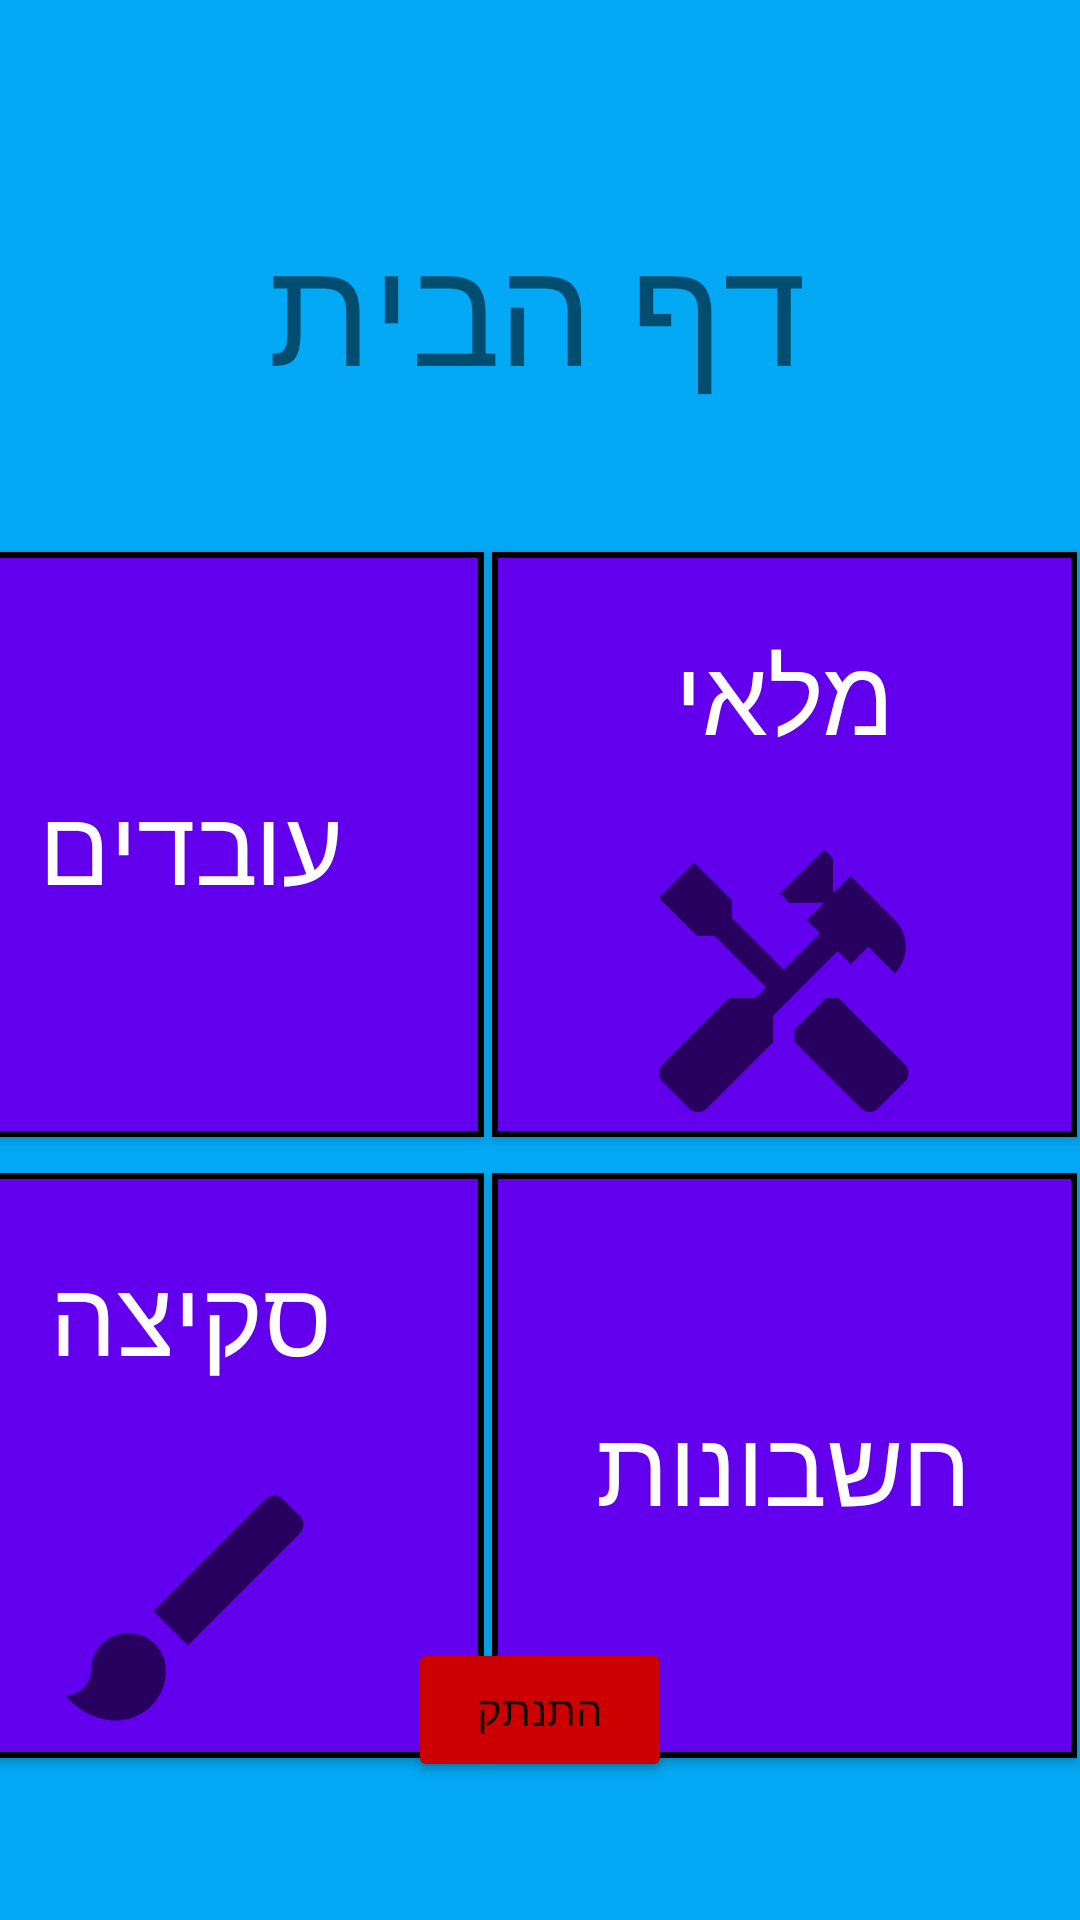

Layout XML and referenced resources for this Android screen:
<!-- AndroidManifest.xml: fallback theme Theme.MaterialComponents.DayNight.NoActionBar -->
<!-- res/layout/fragment_home_page.xml -->
<?xml version="1.0" encoding="utf-8"?>

<androidx.constraintlayout.widget.ConstraintLayout xmlns:android="http://schemas.android.com/apk/res/android"
    xmlns:app="http://schemas.android.com/apk/res-auto"
    xmlns:tools="http://schemas.android.com/tools"
    android:id="@+id/home_f"
    android:layout_width="match_parent"
    android:layout_height="match_parent"
    android:background="@color/background_main"
    tools:context=".Home_page">

    <androidx.appcompat.widget.AppCompatButton
        android:id="@+id/button_work"
        android:layout_width="195dp"
        android:layout_height="195dp"
        android:layout_marginTop="184dp"
        android:layout_marginEnd="3dp"
        android:background="@drawable/button_des"
        android:drawableBottom="@drawable/custom_button_workers"
        android:text="עובדים"
        android:textColor="@color/white"
        android:textSize="35sp"
        app:layout_constraintEnd_toStartOf="@+id/button_resp"
        app:layout_constraintTop_toTopOf="parent" />

    <TextView
        android:id="@+id/home_page"
        android:layout_width="wrap_content"
        android:layout_height="wrap_content"
        android:layout_alignParentTop="true"
        android:layout_centerHorizontal="true"
        android:layout_gravity="center"
        android:text="דף הבית"
        android:textSize="50sp"
        app:layout_constraintBottom_toBottomOf="parent"
        app:layout_constraintEnd_toEndOf="parent"
        app:layout_constraintHorizontal_bias="0.495"
        app:layout_constraintStart_toStartOf="parent"
        app:layout_constraintTop_toTopOf="parent"
        app:layout_constraintVertical_bias="0.12" />

    <androidx.appcompat.widget.AppCompatButton
        android:id="@+id/button_resp"
        android:layout_width="195dp"
        android:layout_height="195dp"
        android:layout_marginTop="184dp"
        android:layout_marginEnd="1dp"
        android:drawableBottom="@drawable/custom_button_resp"
        android:background="@drawable/button_des"
        android:textColor="@color/white"
        android:text="מלאי"
        android:textSize="35sp"
        app:layout_constraintEnd_toEndOf="parent"
        app:layout_constraintTop_toTopOf="parent" />

    <androidx.appcompat.widget.AppCompatButton
        android:id="@+id/button_calc"
        android:layout_width="195dp"
        android:layout_height="195dp"
        android:layout_marginTop="12dp"
        android:layout_marginEnd="1dp"
        android:background="@drawable/button_des"
        android:drawableBottom="@drawable/custom_button_calc"
        android:text="חשבונות"
        android:textColor="@color/white"
        android:textSize="35sp"
        app:layout_constraintEnd_toEndOf="parent"
        app:layout_constraintTop_toBottomOf="@+id/button_resp" />

    <androidx.appcompat.widget.AppCompatButton
        android:id="@+id/button_sketch"
        android:layout_width="195dp"
        android:layout_height="195dp"
        android:layout_marginTop="12dp"
        android:layout_marginEnd="3dp"
        android:background="@drawable/button_des"
        android:drawableBottom="@drawable/custom_button_sketch"
        android:text="סקיצה"
        android:textColor="@color/white"
        android:textSize="35sp"
        app:layout_constraintEnd_toStartOf="@+id/button_calc"
        app:layout_constraintTop_toBottomOf="@+id/button_work" />

    <Button
        android:id="@+id/home_page_exit"
        android:layout_width="wrap_content"
        android:layout_height="wrap_content"
        android:layout_marginBottom="46dp"
        android:backgroundTint="@android:color/holo_red_dark"
        android:text="התנתק"
        app:layout_constraintBottom_toBottomOf="parent"
        app:layout_constraintEnd_toEndOf="parent"
        app:layout_constraintStart_toStartOf="parent" />


</androidx.constraintlayout.widget.ConstraintLayout>
<!-- resources referenced by this layout -->
<resources>
  <color name="background_main">#FF03A9F4</color>
  <color name="white">#FFFFFF</color>
  <!-- drawable button_des (drawable) -->
  <?xml version="1.0" encoding="utf-8"?>
  
  <selector xmlns:android="http://schemas.android.com/apk/res/android">
  
      <item>
          <shape android:shape="rectangle">
              <solid android:color="@color/purple_500"/>
              <stroke android:width="2dp" android:color="@color/black"/>
          </shape>
      </item>
  
  </selector>
  <!-- drawable custom_button_resp (drawable) -->
  <vector xmlns:android="http://schemas.android.com/apk/res/android"
      android:width="100dp"
      android:height="100dp"
      android:viewportWidth="24"
      android:viewportHeight="24"
      android:tint="?attr/colorControlNormal">
    <path
        android:fillColor="@android:color/white"
        android:pathData="M21.67,18.17l-5.3,-5.3h-0.99l-2.54,2.54v0.99l5.3,5.3c0.39,0.39 1.02,0.39 1.41,0l2.12,-2.12C22.06,19.2 22.06,18.56 21.67,18.17z"/>
    <path
        android:fillColor="@android:color/white"
        android:pathData="M17.34,10.19l1.41,-1.41l2.12,2.12c1.17,-1.17 1.17,-3.07 0,-4.24l-3.54,-3.54l-1.41,1.41V1.71L15.22,1l-3.54,3.54l0.71,0.71h2.83l-1.41,1.41l1.06,1.06l-2.89,2.89L7.85,6.48V5.06L4.83,2.04L2,4.87l3.03,3.03h1.41l4.13,4.13l-0.85,0.85H7.6l-5.3,5.3c-0.39,0.39 -0.39,1.02 0,1.41l2.12,2.12c0.39,0.39 1.02,0.39 1.41,0l5.3,-5.3v-2.12l5.15,-5.15L17.34,10.19z"/>
  </vector>
  <!-- drawable custom_button_sketch (drawable) -->
  <vector xmlns:android="http://schemas.android.com/apk/res/android"
      android:width="100dp"
      android:height="100dp"
      android:viewportWidth="24"
      android:viewportHeight="24"
      android:tint="?attr/colorControlNormal">
    <path
        android:fillColor="@android:color/white"
        android:pathData="M7,14c-1.66,0 -3,1.34 -3,3 0,1.31 -1.16,2 -2,2 0.92,1.22 2.49,2 4,2 2.21,0 4,-1.79 4,-4 0,-1.66 -1.34,-3 -3,-3zM20.71,4.63l-1.34,-1.34c-0.39,-0.39 -1.02,-0.39 -1.41,0L9,12.25 11.75,15l8.96,-8.96c0.39,-0.39 0.39,-1.02 0,-1.41z"/>
  </vector>
  <color name="purple_500">#FF6200EE</color>
  <color name="black">#FF000000</color>
</resources>
